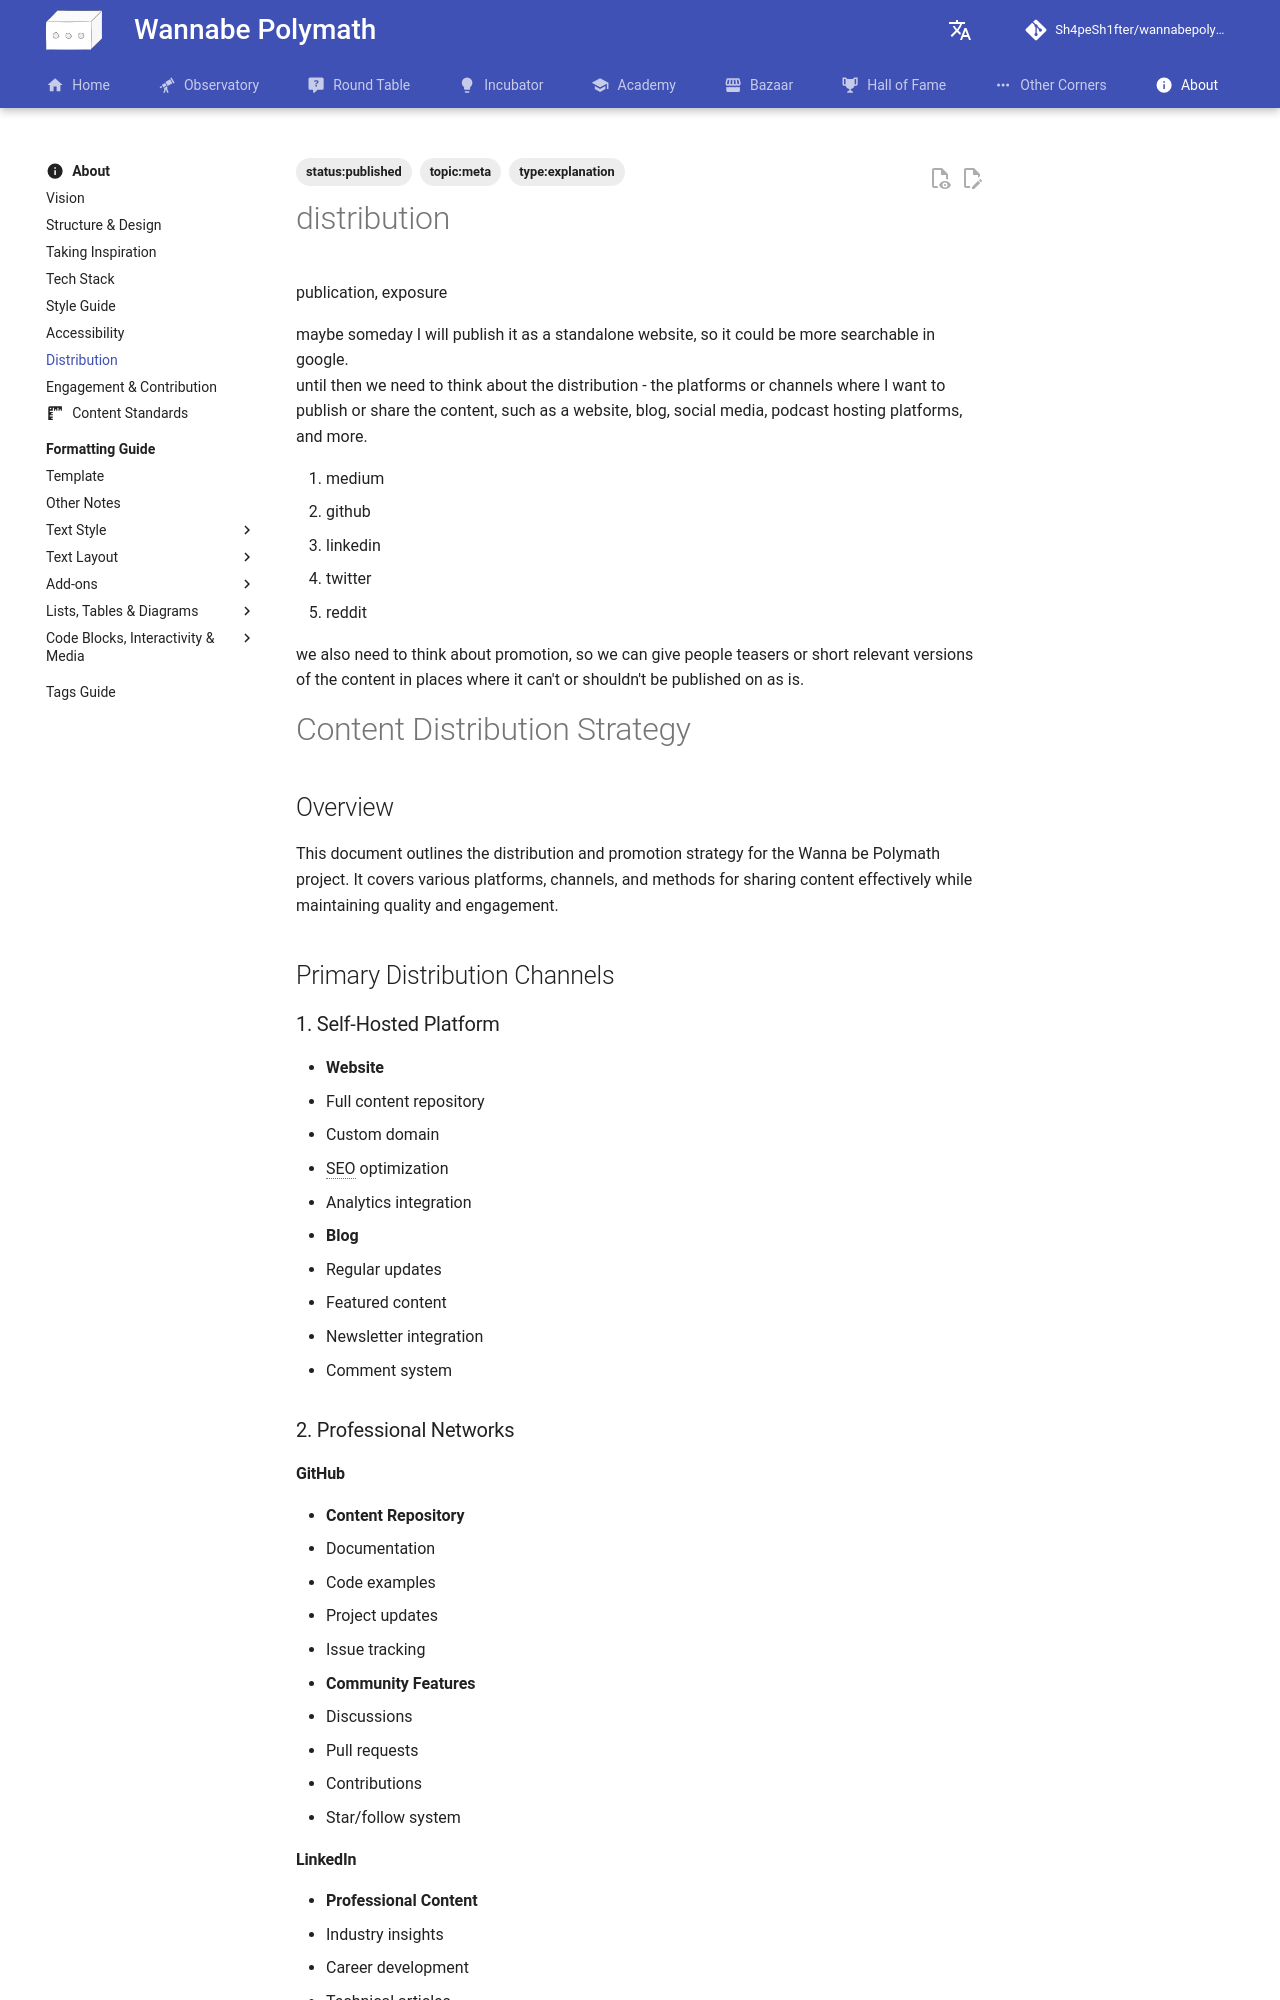

repository: Sh4peSh1fter/wannabepolymath · page: about/distribution/index.html · generator: mkdocs

# distribution

publication, exposure

maybe someday I will publish it as a standalone website, so it could be more searchable in google.  
until then we need to think about the distribution - the platforms or channels where I want to publish or share the content, such as a website, blog, social media, podcast hosting platforms, and more.

1.  medium
2.  github
3.  linkedin
4.  twitter
5.  reddit

we also need to think about promotion, so we can give people teasers or short relevant versions of the content in places where it can't or shouldn't be published on as is.

# Content Distribution Strategy

## Overview
This document outlines the distribution and promotion strategy for the Wanna be Polymath project. It covers various platforms, channels, and methods for sharing content effectively while maintaining quality and engagement.

## Primary Distribution Channels

### 1. Self-Hosted Platform
- **Website**
  - Full content repository
  - Custom domain
  - SEO optimization
  - Analytics integration

- **Blog**
  - Regular updates
  - Featured content
  - Newsletter integration
  - Comment system

### 2. Professional Networks
